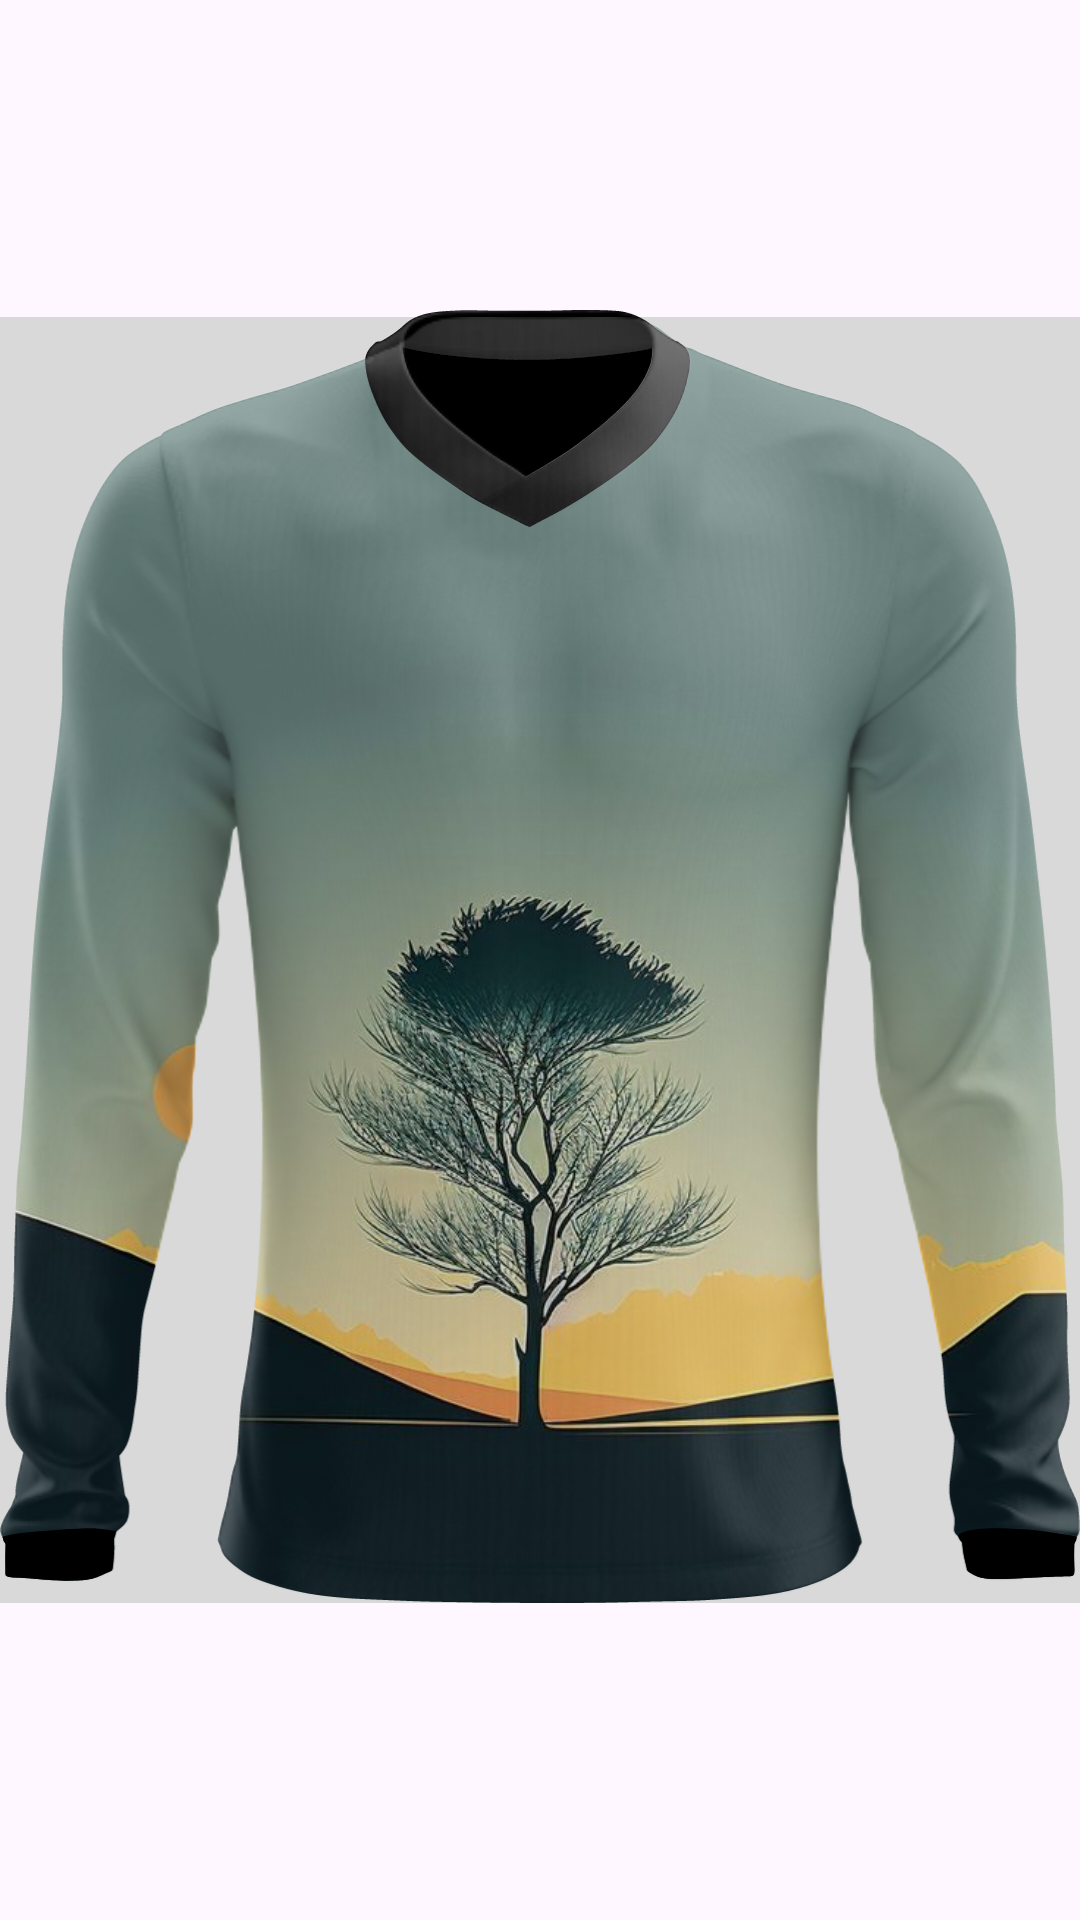

Produce the Android XML layout that renders to this screen, including the resource entries it uses.
<!-- AndroidManifest.xml: application theme Theme.SimuladorDeRoupas -->
<!-- res/layout/camisa_pesca_com_mangas_longas.xml -->
<?xml version="1.0" encoding="utf-8"?>
<LinearLayout xmlns:android="http://schemas.android.com/apk/res/android"
    xmlns:app="http://schemas.android.com/apk/res-auto"
    xmlns:tools="http://schemas.android.com/tools"
    android:layout_width="match_parent"
    android:layout_height="match_parent">

    <androidx.constraintlayout.widget.ConstraintLayout
        android:layout_width="match_parent"
        android:layout_height="match_parent">

        <ImageView
            android:id="@+id/imageViewWallpaper"
            android:layout_width="0dp"
            android:layout_height="0dp"
            android:adjustViewBounds="true"
            android:cropToPadding="true"
            android:scaleType="centerCrop"
            android:visibility="visible"
            app:layout_constraintBottom_toBottomOf="@id/imageViewModeloCamisa"
            app:layout_constraintEnd_toEndOf="@id/imageViewModeloCamisa"
            app:layout_constraintStart_toStartOf="@id/imageViewModeloCamisa"
            app:layout_constraintTop_toTopOf="@id/imageViewModeloCamisa"
            app:srcCompat="@drawable/wall" />

        <ImageView
            android:id="@+id/imageViewModeloCamisa"
            android:layout_width="wrap_content"
            android:layout_height="wrap_content"
            android:adjustViewBounds="true"
            android:cropToPadding="true"
            android:visibility="visible"
            app:layout_constraintBottom_toBottomOf="@+id/imageViewTexturaCamisa"
            app:layout_constraintEnd_toEndOf="@+id/imageViewTexturaCamisa"
            app:layout_constraintStart_toStartOf="@+id/imageViewTexturaCamisa"
            app:layout_constraintTop_toTopOf="@+id/imageViewTexturaCamisa"
            app:srcCompat="@drawable/camisa_pesca_masculina_mangas_longas_modelo1" />

        <ImageView
            android:id="@+id/imageViewGolaModelo"
            android:layout_width="wrap_content"
            android:layout_height="wrap_content"
            android:layout_marginTop="-5dp"
            android:layout_marginEnd="8dp"
            app:layout_constraintBottom_toBottomOf="@id/imageViewModeloCamisa"
            app:layout_constraintEnd_toEndOf="@id/imageViewModeloCamisa"
            app:layout_constraintStart_toStartOf="@id/imageViewModeloCamisa"
            app:layout_constraintTop_toTopOf="@id/imageViewModeloCamisa"
            app:srcCompat="@drawable/gola_v_pesca_modelo1" />

        <ImageView
            android:id="@+id/imageViewTexturaCamisa"
            android:layout_width="wrap_content"
            android:layout_height="wrap_content"
            android:visibility="visible"
            app:layout_constraintBottom_toBottomOf="parent"
            app:layout_constraintEnd_toEndOf="parent"
            app:layout_constraintStart_toStartOf="parent"
            app:layout_constraintTop_toTopOf="parent"
            app:srcCompat="@drawable/camisa_pesca_masculina_textura_modelo1" />

        <ImageView
            android:id="@+id/imageViewGola_fundo"
            android:layout_width="wrap_content"
            android:layout_height="wrap_content"
            app:layout_constraintBottom_toBottomOf="@id/imageViewGolaModelo"
            app:layout_constraintEnd_toEndOf="@id/imageViewGolaModelo"
            app:layout_constraintStart_toStartOf="@id/imageViewGolaModelo"
            app:layout_constraintTop_toTopOf="@id/imageViewGolaModelo"
            app:srcCompat="@drawable/gola_v_fundo_pesca_modelo1" />

        <ImageView
            android:id="@+id/imageViewGolaTextura"
            android:layout_width="wrap_content"
            android:layout_height="wrap_content"
            app:layout_constraintBottom_toBottomOf="@id/imageViewGolaModelo"
            app:layout_constraintEnd_toEndOf="@id/imageViewGolaModelo"
            app:layout_constraintStart_toStartOf="@id/imageViewGolaModelo"
            app:layout_constraintTop_toTopOf="@id/imageViewGolaModelo"
            app:srcCompat="@drawable/gola_v_textura_pesca_modelo1" />

        <ImageView
            android:id="@+id/imageViewBolso"
            android:layout_width="wrap_content"
            android:layout_height="wrap_content"
            app:layout_constraintBottom_toBottomOf="@id/imageViewModeloCamisa"
            app:layout_constraintEnd_toEndOf="@id/imageViewModeloCamisa"
            app:layout_constraintStart_toStartOf="@id/imageViewModeloCamisa"
            app:layout_constraintTop_toTopOf="@id/imageViewModeloCamisa"
            app:srcCompat="@drawable/camisa_pesca_detalhe_modelo1" />

    </androidx.constraintlayout.widget.ConstraintLayout>

</LinearLayout>
<!-- resources referenced by this layout -->
<resources>
  <!-- drawable camisa_pesca_detalhe_modelo1: vector/xml drawable (drawable, 2170 chars, omitted) -->
  <!-- drawable camisa_pesca_masculina_mangas_longas_modelo1: vector/xml drawable (drawable, 27138 chars, omitted) -->
  <!-- drawable camisa_pesca_masculina_textura_modelo1: png bitmap (drawable, 213857 bytes) -->
  <!-- drawable gola_v_fundo_pesca_modelo1 (drawable) -->
  <vector xmlns:android="http://schemas.android.com/apk/res/android"
      android:width="459.6dp"
      android:height="548dp"
      android:viewportWidth="459.6"
      android:viewportHeight="548">
    <path
        android:fillColor="#FF000000"
        android:pathData="M177.1,21.7c0.3,1.1 0.6,2.2 1.1,3.4c0.5,1.2 1,2.6 1.8,4s1.6,2.9 2.7,4.4c1.1,1.5 2.4,3.1 3.4,4.2c0.9,1.1 1.5,1.7 2.6,2.9c1.1,1.1 2.8,2.8 4.8,4.6c1.9,1.7 4,3.6 6.1,5.3c2.1,1.7 4.1,3.3 6.6,5.2c2.6,1.9 5.7,4.2 7.9,5.8c2.3,1.6 3.7,2.4 5.2,3.3c1.5,0.9 3.2,2 4.7,3c1.6,1.1 3,2.2 3.8,2.7c0.8,0.5 0.9,0.5 1.4,0.2c0.5,-0.3 1.3,-0.7 2.5,-1.5c1.3,-0.7 3,-1.7 4.8,-2.8c1.8,-1.1 3.7,-2.3 5.4,-3.3c1.7,-1.1 3.3,-2.1 4.7,-3c1.4,-1 2.6,-1.9 4.2,-3c1.5,-1.2 3.3,-2.6 5,-3.9c1.7,-1.3 3.3,-2.6 4.8,-3.8c1.4,-1.2 2.7,-2.3 4.3,-3.8c1.6,-1.4 3.5,-3.2 4.9,-4.6c1.4,-1.4 2.4,-2.5 3.4,-3.6c1,-1.2 2.1,-2.5 3.1,-3.9c1,-1.4 2,-3 3,-4.8c0.9,-1.8 1.8,-3.8 2.3,-5.3c0.5,-1.5 0.6,-2.4 0.7,-3.4c0.1,-1 0.2,-2.1 0.2,-2.8c0,-0.6 0.1,-0.8 0,-0.9c0,-0.1 -0.1,-0.1 -0.8,0.1c-0.7,0.2 -2,0.6 -6,1.2c-3.9,0.6 -10.5,1.4 -16.2,2c-5.8,0.6 -10.7,1 -15.6,1.2c-4.8,0.3 -9.5,0.4 -14.9,0.4c-5.4,0 -11.5,-0.2 -16.6,-0.5c-5.1,-0.3 -9.2,-0.6 -13.7,-1.1c-4.5,-0.5 -9.3,-1.1 -13.1,-1.8c-3.8,-0.6 -6.6,-1.3 -9.4,-1.9c0,0.8 0.1,1.6 0.2,2.6C176.7,19.5 176.9,20.6 177.1,21.7z"/>
  </vector>
  <!-- drawable gola_v_pesca_modelo1: vector/xml drawable (drawable, 2740 chars, omitted) -->
  <!-- drawable gola_v_textura_pesca_modelo1: png bitmap (drawable, 17999 bytes) -->
  <!-- drawable wall: jpg bitmap (drawable, 44551 bytes) -->
  <style name="Theme.SimuladorDeRoupas" parent="Base.Theme.SimuladorDeRoupas" />
  <style name="Base.Theme.SimuladorDeRoupas" parent="Theme.Material3.DayNight.NoActionBar">
          
          
      </style>
</resources>
